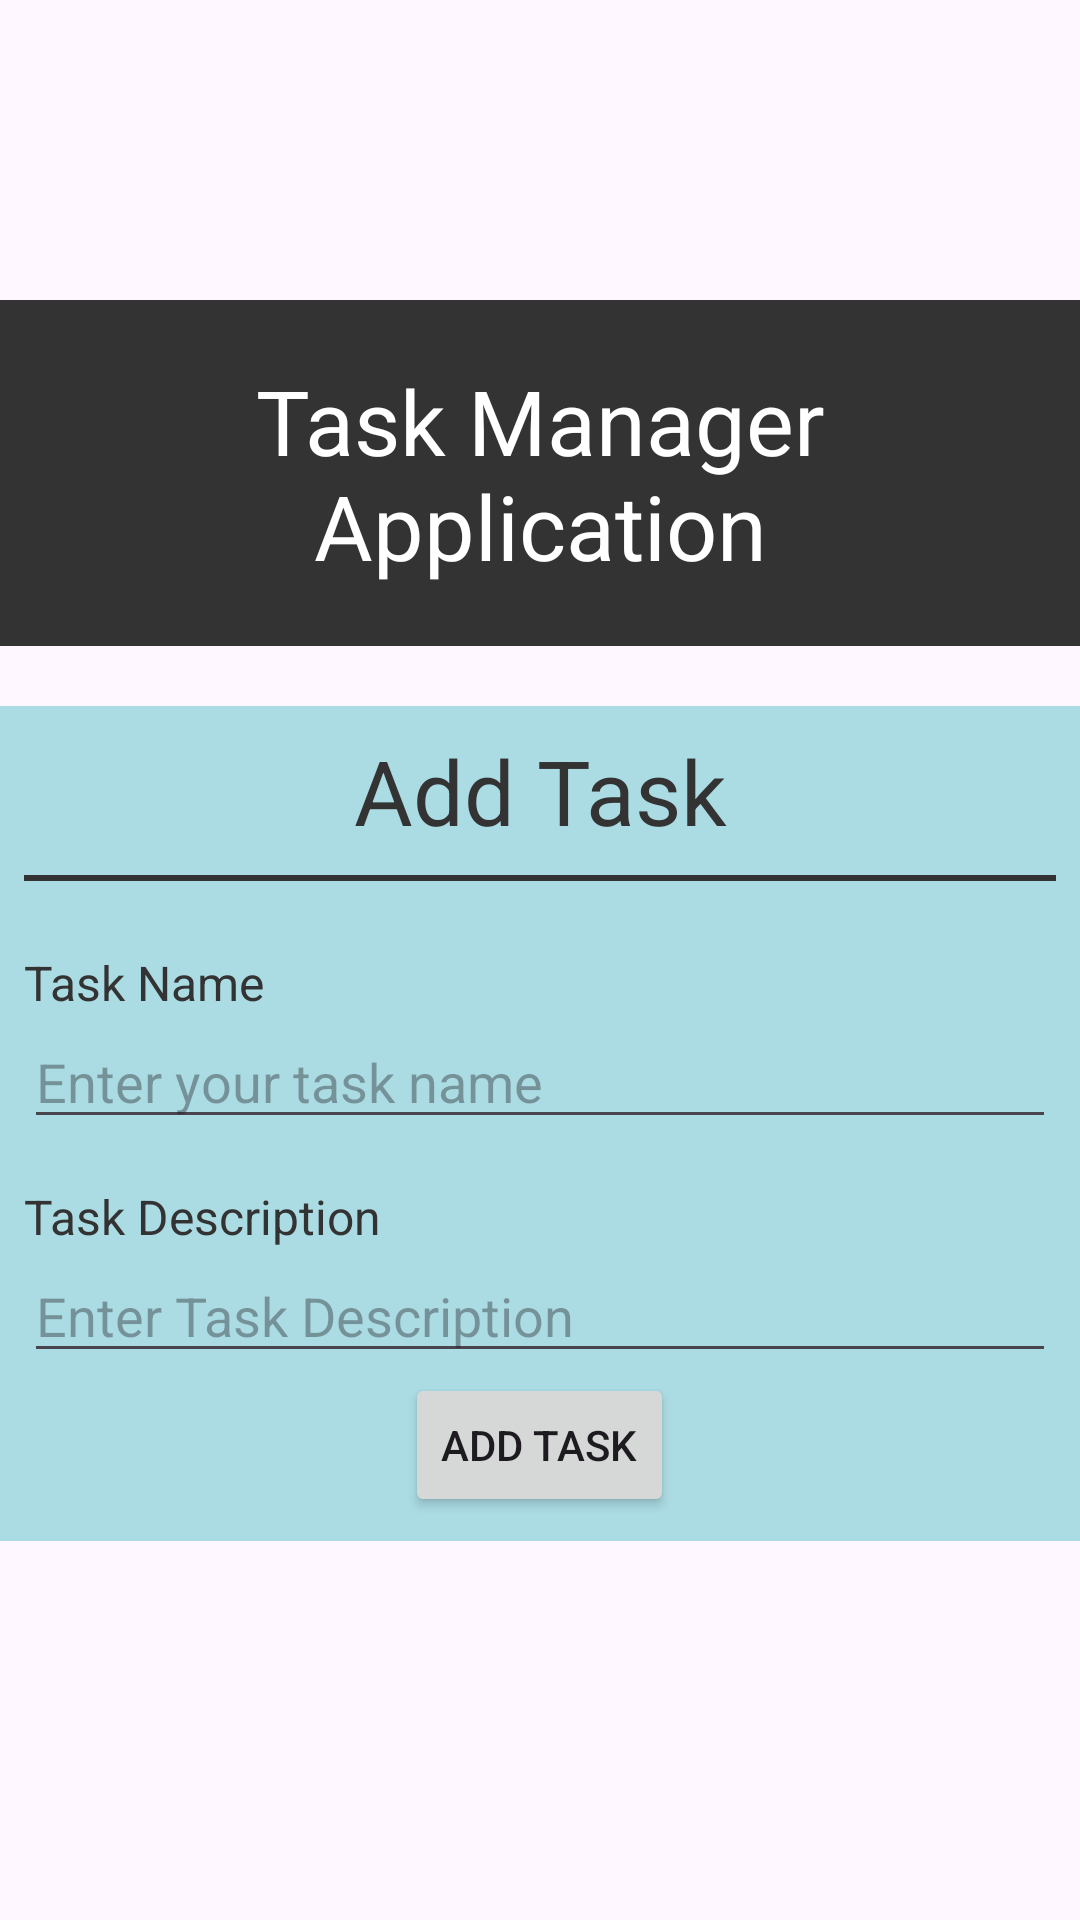

This screen was rendered from an Android layout file. Write that file and the resources it references.
<!-- AndroidManifest.xml: application theme Theme.MyAssignmnet -->
<!-- res/layout/add_task.xml -->
<?xml version="1.0" encoding="utf-8"?>
<LinearLayout xmlns:android="http://schemas.android.com/apk/res/android"
    xmlns:app="http://schemas.android.com/apk/res-auto"
    android:orientation="vertical"
    android:layout_width="match_parent"
    android:layout_height="match_parent"
    android:paddingTop="50dp"
    >
    <include layout="@layout/back_button"/>
    <TextView
        android:id="@+id/textView2"
        android:layout_width="match_parent"
        android:layout_height="wrap_content"
        android:padding="20dp"
        android:textSize="30sp"
        android:textColor="#fff"
        android:textAlignment="center"
        android:background="#333"
        android:text="Task Manager Application" />

    <LinearLayout
        android:layout_width="match_parent"
        android:layout_height="wrap_content"
        android:orientation="vertical"
        android:layout_marginTop="20dp"
        android:padding="8dp"
        android:background="#abdbe3"
        >
        <TextView
            android:id="@+id/textView3"
            android:layout_width="match_parent"
            android:layout_height="wrap_content"
            android:textAlignment="center"
            android:textSize="30sp"
            android:textColor="#333"
            android:text="Add Task" />
        <View
            android:layout_width="match_parent"
            android:layout_height="2dp"
            android:background="#333"
            android:layout_marginVertical="8dp" />

        <LinearLayout
            android:layout_width="match_parent"
            android:layout_height="match_parent"
            android:orientation="vertical"
            android:layout_marginTop="15dp">
            <TextView
                android:layout_width="match_parent"
                android:layout_height="wrap_content"
                android:textSize="16sp"
                android:textColor="#333"
                android:textFontWeight="700"
                android:text="Task Name"/>

            <EditText
                android:id="@+id/taskName"
                android:layout_width="match_parent"
                android:layout_height="wrap_content"
                android:hint="Enter your task name"/>

        </LinearLayout>

        <LinearLayout
            android:layout_width="match_parent"
            android:layout_height="match_parent"
            android:orientation="vertical"
            android:layout_marginTop="15dp">
            <TextView
                android:layout_width="match_parent"
                android:layout_height="wrap_content"
                android:textSize="16sp"
                android:textColor="#333"
                android:textFontWeight="700"
                android:text="Task Description"/>
            <EditText
                android:id="@+id/taskDescription"
                android:layout_width="match_parent"
                android:layout_height="match_parent"
                android:hint="Enter Task Description"
                />

        </LinearLayout>
        <LinearLayout
            android:layout_width="match_parent"
            android:layout_height="match_parent"
            android:gravity="center"
            android:orientation="vertical">

            <Button
                android:id="@+id/buttonAddTask"
                android:layout_width="wrap_content"
                android:layout_height="wrap_content"
                android:text="Add Task"/>
        </LinearLayout>

    </LinearLayout>




</LinearLayout>
<!-- res/layout/back_button.xml (included above) -->
<?xml version="1.0" encoding="utf-8"?>
<LinearLayout xmlns:android="http://schemas.android.com/apk/res/android"
    android:layout_width="match_parent"
    android:layout_height="wrap_content">

    <ImageButton
        android:id="@+id/buttonBack"
        android:layout_width="50dp"
        android:layout_height="50dp"
        android:src="@drawable/arrow_back_ios_new"
        android:background="?android:attr/selectableItemBackground"/>

</LinearLayout>
<!-- resources referenced by this layout -->
<resources>
  <style name="Theme.MyAssignmnet" parent="Base.Theme.MyAssignmnet" />
  <style name="Base.Theme.MyAssignmnet" parent="Theme.Material3.DayNight.NoActionBar">
          
          
      </style>
</resources>
